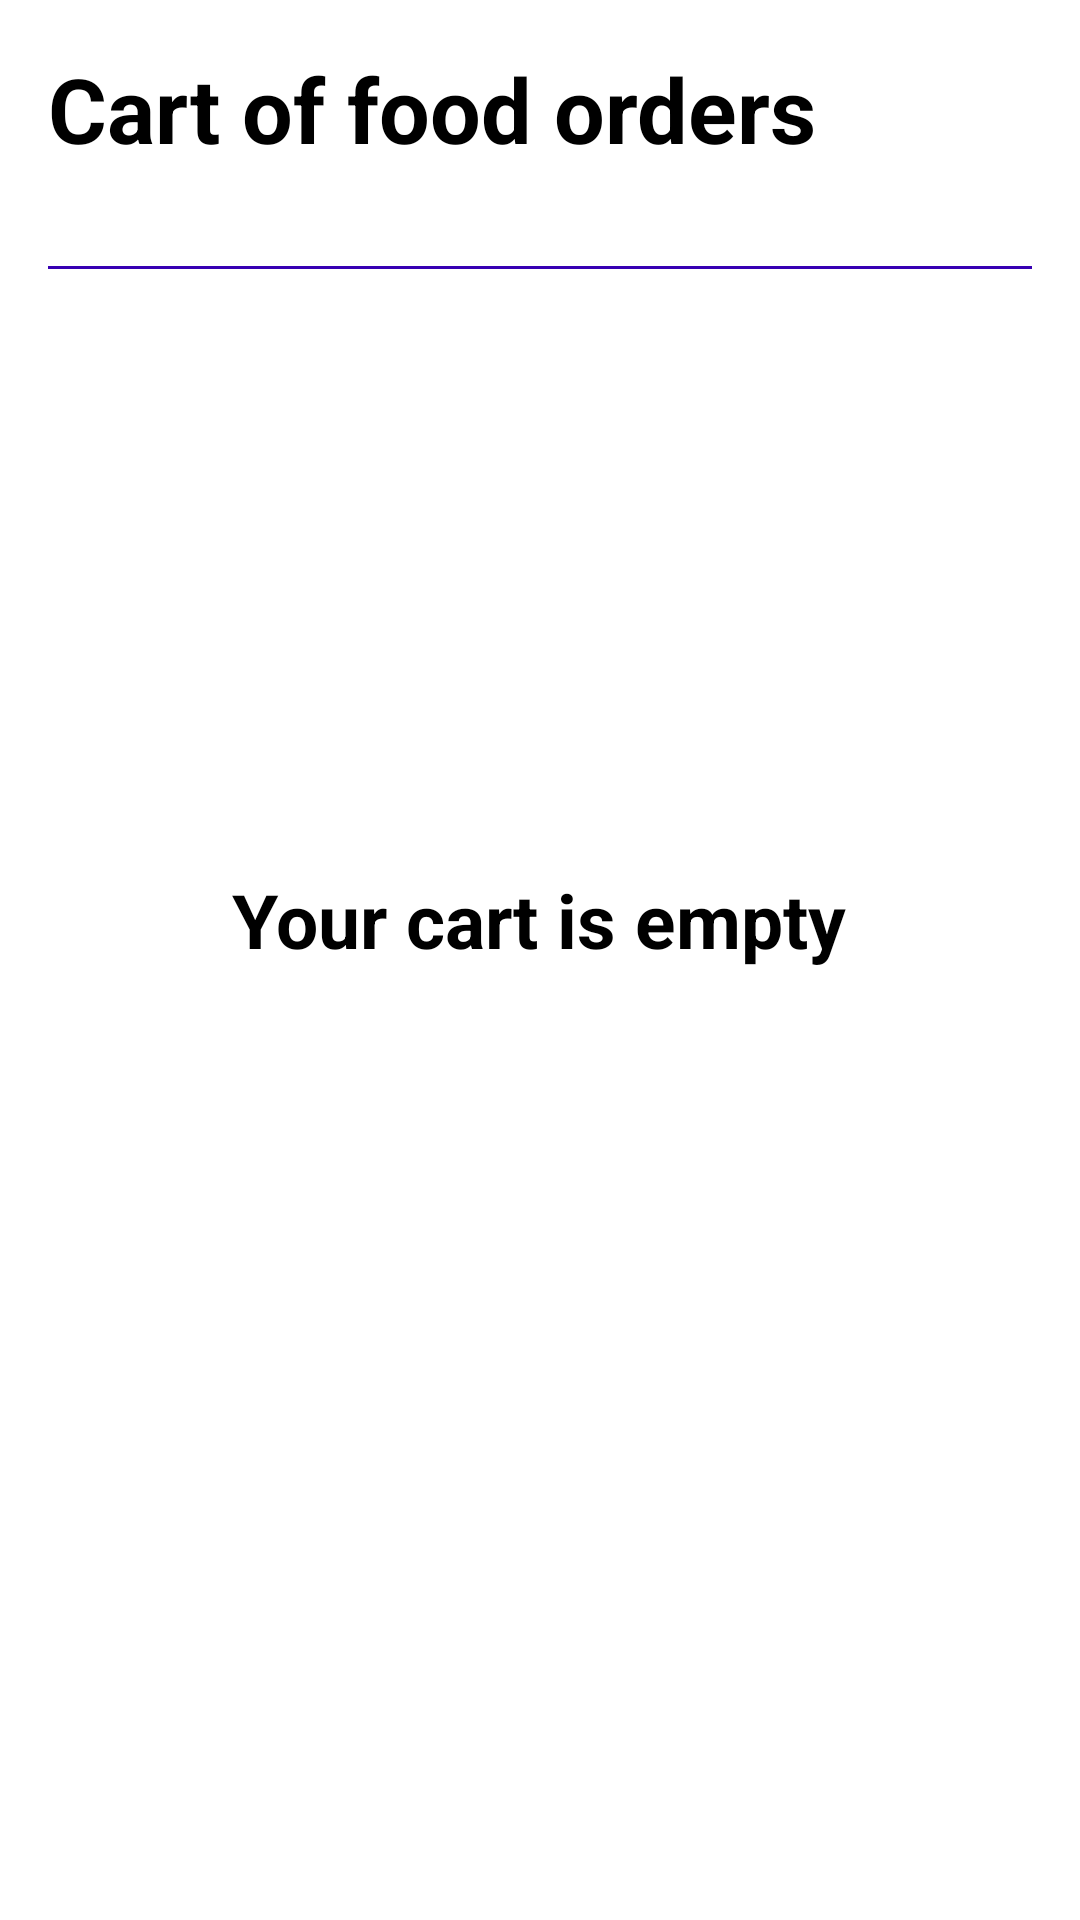

Reconstruct the res/layout file that produces this screen, plus the resources it refers to.
<!-- AndroidManifest.xml: application theme Theme.Fastfood -->
<!-- res/layout/fragment_cart.xml -->
<?xml version="1.0" encoding="utf-8"?>
<FrameLayout xmlns:android="http://schemas.android.com/apk/res/android"
    xmlns:tools="http://schemas.android.com/tools"
    android:layout_width="match_parent"
    android:layout_height="match_parent"
    xmlns:app="http://schemas.android.com/apk/res-auto"
    tools:context=".screen.main.cart.CartFragment">

    <LinearLayout
        android:layout_width="match_parent"
        android:layout_height="match_parent"
        android:orientation="vertical"
        android:layout_margin="16dp">

        <TextView
            android:layout_width="wrap_content"
            android:layout_height="wrap_content"
            android:text="Cart of food orders"
            android:textColor="#000000"
            android:textStyle="bold"
            android:textSize="30sp" />

        <TextView
            android:id="@+id/totalItemsTextView"
            android:layout_width="wrap_content"
            android:layout_height="wrap_content"
            android:layout_marginTop="8dp"
            android:textColor="#000000"
            android:textSize="18sp" />
        <View
            android:layout_width="match_parent"
            android:layout_height="1dp"
            android:background="@color/purple_700"/>

        <androidx.recyclerview.widget.RecyclerView
            android:id="@+id/cartRecyclerView"
            android:layout_width="match_parent"
            android:layout_height="0dp"
            android:layout_weight="1"/>
        <TextView
            android:id="@+id/emptyCartTextView"
            android:layout_marginTop="200dp"
            android:layout_marginBottom="358dp"
            android:layout_width="wrap_content"
            android:layout_height="wrap_content"
            android:text="Your cart is empty"
            android:textColor="#000000"
            android:textSize="25sp"
            android:textStyle="bold"
            android:layout_gravity="center"
            android:visibility="visible" />

        <View
            android:layout_width="match_parent"
            android:layout_height="1dp"
            android:background="@color/purple_700"/>
        <LinearLayout
            android:layout_width="match_parent"
            android:layout_height="wrap_content"
            android:layout_marginTop="16sp"
            android:orientation="horizontal"
            android:gravity="center_vertical"
            android:padding="16dp">
            <TextView
                android:layout_width="wrap_content"
                android:layout_height="wrap_content"
                android:layout_weight="1"
                android:textStyle="bold"
                android:textSize="20sp"
                android:textColor="@color/purple_700"
                android:text="All"/>
            <LinearLayout
                android:layout_width="wrap_content"
                android:layout_height="wrap_content"
                android:orientation="vertical"
                android:layout_marginStart="8dp"
                android:layout_marginEnd="8dp">
                <TextView
                    android:id="@+id/totalPriceTextView"
                    android:layout_width="wrap_content"
                    android:layout_height="wrap_content"
                    android:textStyle="bold"
                    android:textSize="20sp"
                    android:textColor="#FFBF00"
                    android:layout_gravity="bottom|end"
                    android:text="0 ₽" />
                <TextView

                    android:layout_width="wrap_content"
                    android:layout_height="wrap_content"
                    android:textStyle="bold"
                    android:textSize="10sp"
                    android:textColor="@color/purple_700"
                    android:text="Total items"/>

            </LinearLayout>

            <com.google.android.material.button.MaterialButton
                android:id="@+id/btnCheckout"
                android:layout_width="180dp"
                android:layout_height="56dp"
                android:layout_gravity="clip_vertical"
                android:layout_marginLeft="8dp"
                android:backgroundTint="@color/purple_500"
                android:textAllCaps="false"
                android:textSize="20sp"
                android:text="Check Out"
                app:cornerRadius="25dp" />
        </LinearLayout>
        
       


    </LinearLayout>
</FrameLayout>
<!-- resources referenced by this layout -->
<resources>
  <color name="purple_500">#FF6200EE</color>
  <color name="purple_700">#FF3700B3</color>
  <style name="Theme.Fastfood" parent="Theme.MaterialComponents.DayNight.NoActionBar">
          
          <item name="colorPrimary">@color/colorPrimery</item>
          
          <item name="colorPrimaryDark">@color/yellow</item>
          
          <item name="colorAccent">@color/teal_700</item>
          
      </style>
  <color name="colorPrimery">#FF3700B3</color>
  <color name="yellow">#FFDD2D</color>
  <color name="teal_700">#FF018786</color>
</resources>
